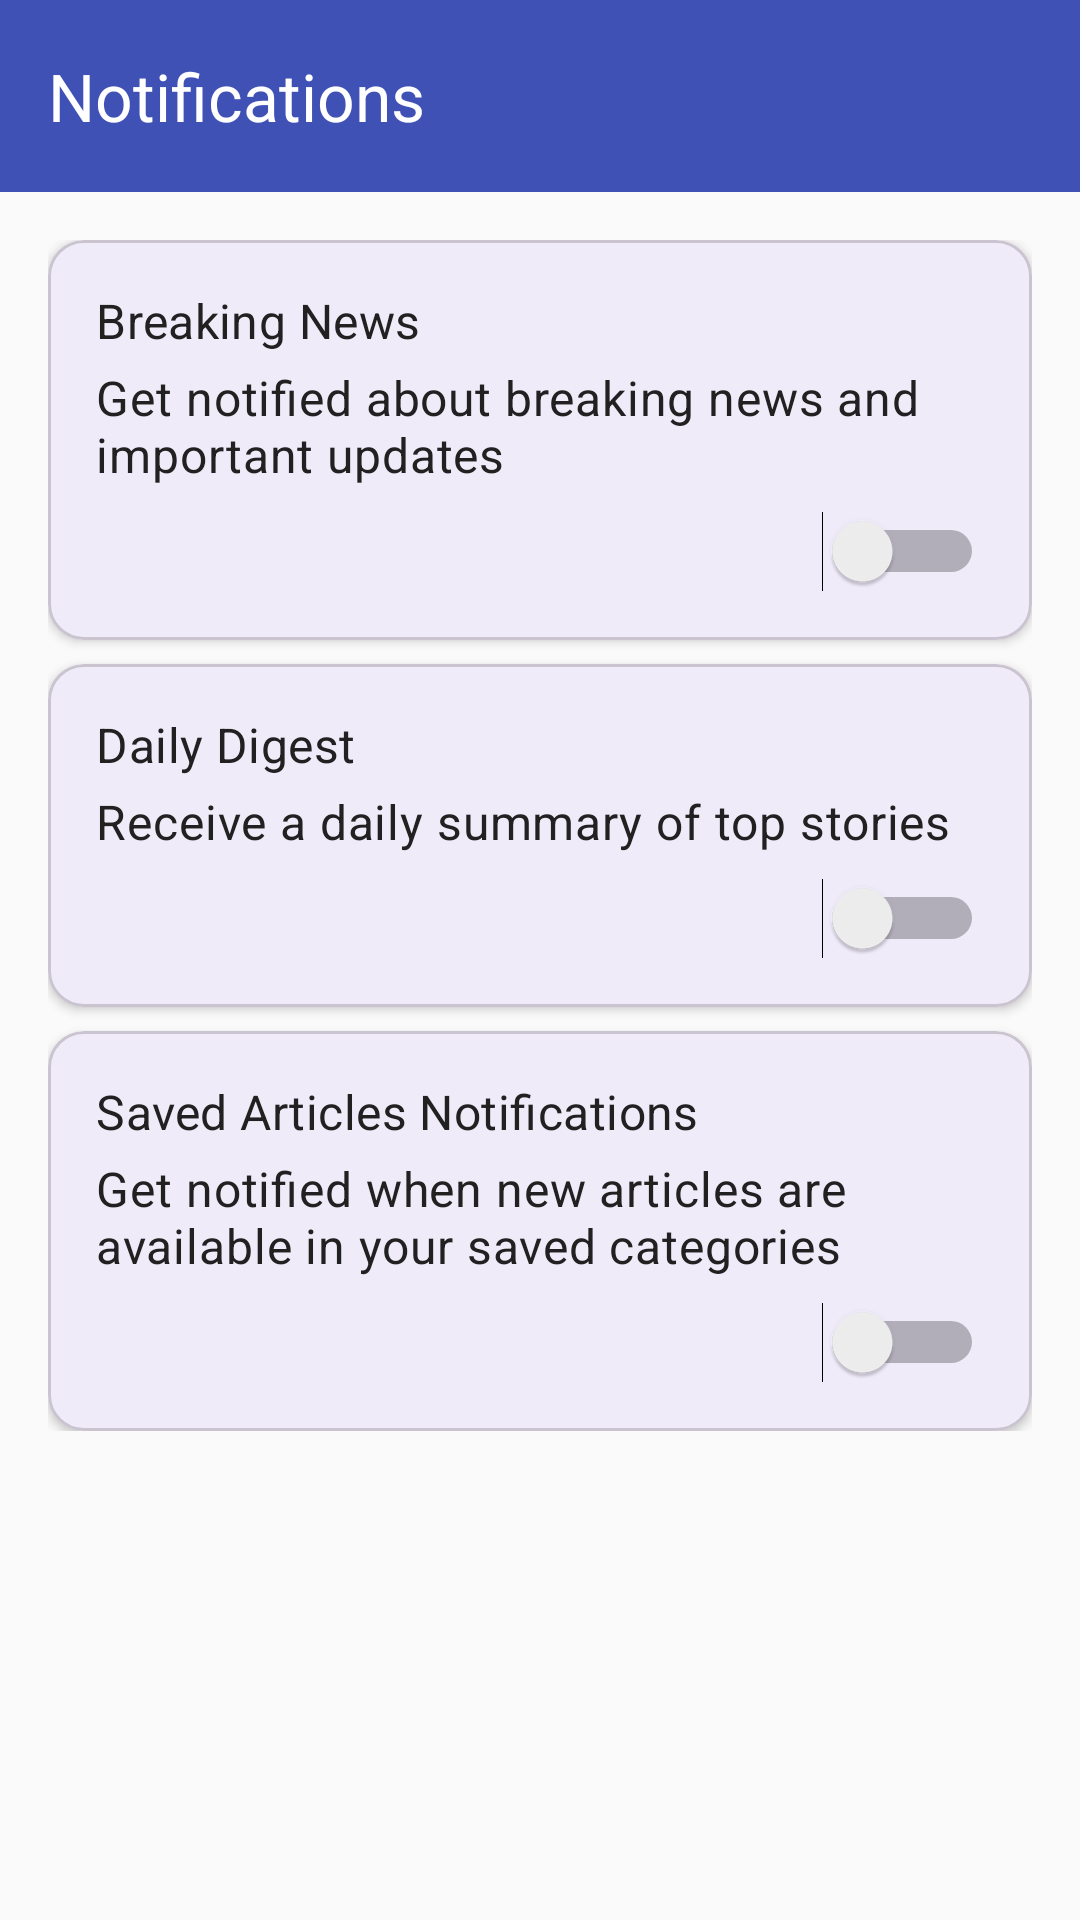

Android layout source for this screen:
<!-- AndroidManifest.xml: application theme Theme.Article -->
<!-- res/layout/activity_notification.xml -->
<?xml version="1.0" encoding="utf-8"?>
<androidx.coordinatorlayout.widget.CoordinatorLayout xmlns:android="http://schemas.android.com/apk/res/android"
    xmlns:app="http://schemas.android.com/apk/res-auto"
    android:layout_width="match_parent"
    android:layout_height="match_parent">

    <com.google.android.material.appbar.AppBarLayout
        android:layout_width="match_parent"
        android:layout_height="wrap_content">

        <androidx.appcompat.widget.Toolbar
            android:id="@+id/toolbar"
            android:layout_width="match_parent"
            android:layout_height="?attr/actionBarSize"
            android:background="?attr/colorPrimary"
            android:theme="@style/ThemeOverlay.AppCompat.Dark.ActionBar"
            app:title="@string/notifications"
            app:navigationIcon="@drawable/ic_back" />

    </com.google.android.material.appbar.AppBarLayout>

    <androidx.core.widget.NestedScrollView
        android:layout_width="match_parent"
        android:layout_height="match_parent"
        app:layout_behavior="@string/appbar_scrolling_view_behavior">

        <LinearLayout
            android:layout_width="match_parent"
            android:layout_height="wrap_content"
            android:orientation="vertical"
            android:padding="16dp">

            <com.google.android.material.card.MaterialCardView
                android:layout_width="match_parent"
                android:layout_height="wrap_content"
                android:layout_marginBottom="8dp"
                app:cardElevation="2dp">

                <LinearLayout
                    android:layout_width="match_parent"
                    android:layout_height="wrap_content"
                    android:orientation="vertical"
                    android:padding="16dp">

                    <TextView
                        android:layout_width="match_parent"
                        android:layout_height="wrap_content"
                        android:text="@string/breaking_news"
                        android:textAppearance="?attr/textAppearanceSubtitle1" />

                    <TextView
                        android:layout_width="match_parent"
                        android:layout_height="wrap_content"
                        android:layout_marginTop="4dp"
                        android:text="@string/breaking_news_desc"
                        android:textAppearance="?attr/textAppearanceBody2" />

                    <Switch
                        android:id="@+id/switchBreakingNews"
                        android:layout_width="match_parent"
                        android:layout_height="wrap_content"
                        android:layout_marginTop="8dp" />

                </LinearLayout>

            </com.google.android.material.card.MaterialCardView>

            <com.google.android.material.card.MaterialCardView
                android:layout_width="match_parent"
                android:layout_height="wrap_content"
                android:layout_marginBottom="8dp"
                app:cardElevation="2dp">

                <LinearLayout
                    android:layout_width="match_parent"
                    android:layout_height="wrap_content"
                    android:orientation="vertical"
                    android:padding="16dp">

                    <TextView
                        android:layout_width="match_parent"
                        android:layout_height="wrap_content"
                        android:text="@string/daily_digest"
                        android:textAppearance="?attr/textAppearanceSubtitle1" />

                    <TextView
                        android:layout_width="match_parent"
                        android:layout_height="wrap_content"
                        android:layout_marginTop="4dp"
                        android:text="@string/daily_digest_desc"
                        android:textAppearance="?attr/textAppearanceBody2" />

                    <Switch
                        android:id="@+id/switchDailyDigest"
                        android:layout_width="match_parent"
                        android:layout_height="wrap_content"
                        android:layout_marginTop="8dp" />

                </LinearLayout>

            </com.google.android.material.card.MaterialCardView>

            <com.google.android.material.card.MaterialCardView
                android:layout_width="match_parent"
                android:layout_height="wrap_content"
                app:cardElevation="2dp">

                <LinearLayout
                    android:layout_width="match_parent"
                    android:layout_height="wrap_content"
                    android:orientation="vertical"
                    android:padding="16dp">

                    <TextView
                        android:layout_width="match_parent"
                        android:layout_height="wrap_content"
                        android:text="@string/saved_articles_notification"
                        android:textAppearance="?attr/textAppearanceSubtitle1" />

                    <TextView
                        android:layout_width="match_parent"
                        android:layout_height="wrap_content"
                        android:layout_marginTop="4dp"
                        android:text="@string/saved_articles_notification_desc"
                        android:textAppearance="?attr/textAppearanceBody2" />

                    <Switch
                        android:id="@+id/switchSavedArticles"
                        android:layout_width="match_parent"
                        android:layout_height="wrap_content"
                        android:layout_marginTop="8dp" />

                </LinearLayout>

            </com.google.android.material.card.MaterialCardView>

        </LinearLayout>

    </androidx.core.widget.NestedScrollView>

</androidx.coordinatorlayout.widget.CoordinatorLayout>
<!-- resources referenced by this layout -->
<resources>
  <string name="breaking_news">Breaking News</string>
  <string name="breaking_news_desc">Get notified about breaking news and important updates</string>
  <string name="daily_digest">Daily Digest</string>
  <string name="daily_digest_desc">Receive a daily summary of top stories</string>
  <string name="notifications">Notifications</string>
  <string name="saved_articles_notification">Saved Articles Notifications</string>
  <string name="saved_articles_notification_desc">Get notified when new articles are available in your saved categories</string>
  <style name="Theme.Article" parent="Base.Theme.Article" />
  <style name="Base.Theme.Article" parent="Theme.Material3.DayNight.NoActionBar">
          
          <item name="colorPrimary">@color/colorPrimary</item>
          <item name="colorPrimaryDark">@color/colorPrimaryDark</item>
          <item name="colorAccent">@color/colorAccent</item>
          <item name="android:windowBackground">@color/lightBackground</item>
          <item name="android:textColorPrimary">@color/textColorPrimary</item>
          <item name="android:textColorSecondary">@color/textColorSecondary</item>
          
          
          <item name="android:textSize">16sp</item>
          <item name="android:fontFamily">sans-serif</item>
          
          
          <item name="cardBackgroundColor">@color/white</item>
          <item name="android:statusBarColor">@color/colorPrimaryDark</item>
          
          
          <item name="minTouchTargetSize">48dp</item>
      </style>
  <color name="colorPrimary">#3F51B5</color>
  <color name="colorPrimaryDark">#303F9F</color>
  <color name="colorAccent">#FF4081</color>
  <color name="lightBackground">#FAFAFA</color>
  <color name="textColorPrimary">#212121</color>
  <color name="textColorSecondary">#757575</color>
  <color name="white">#FFFFFFFF</color>
</resources>
